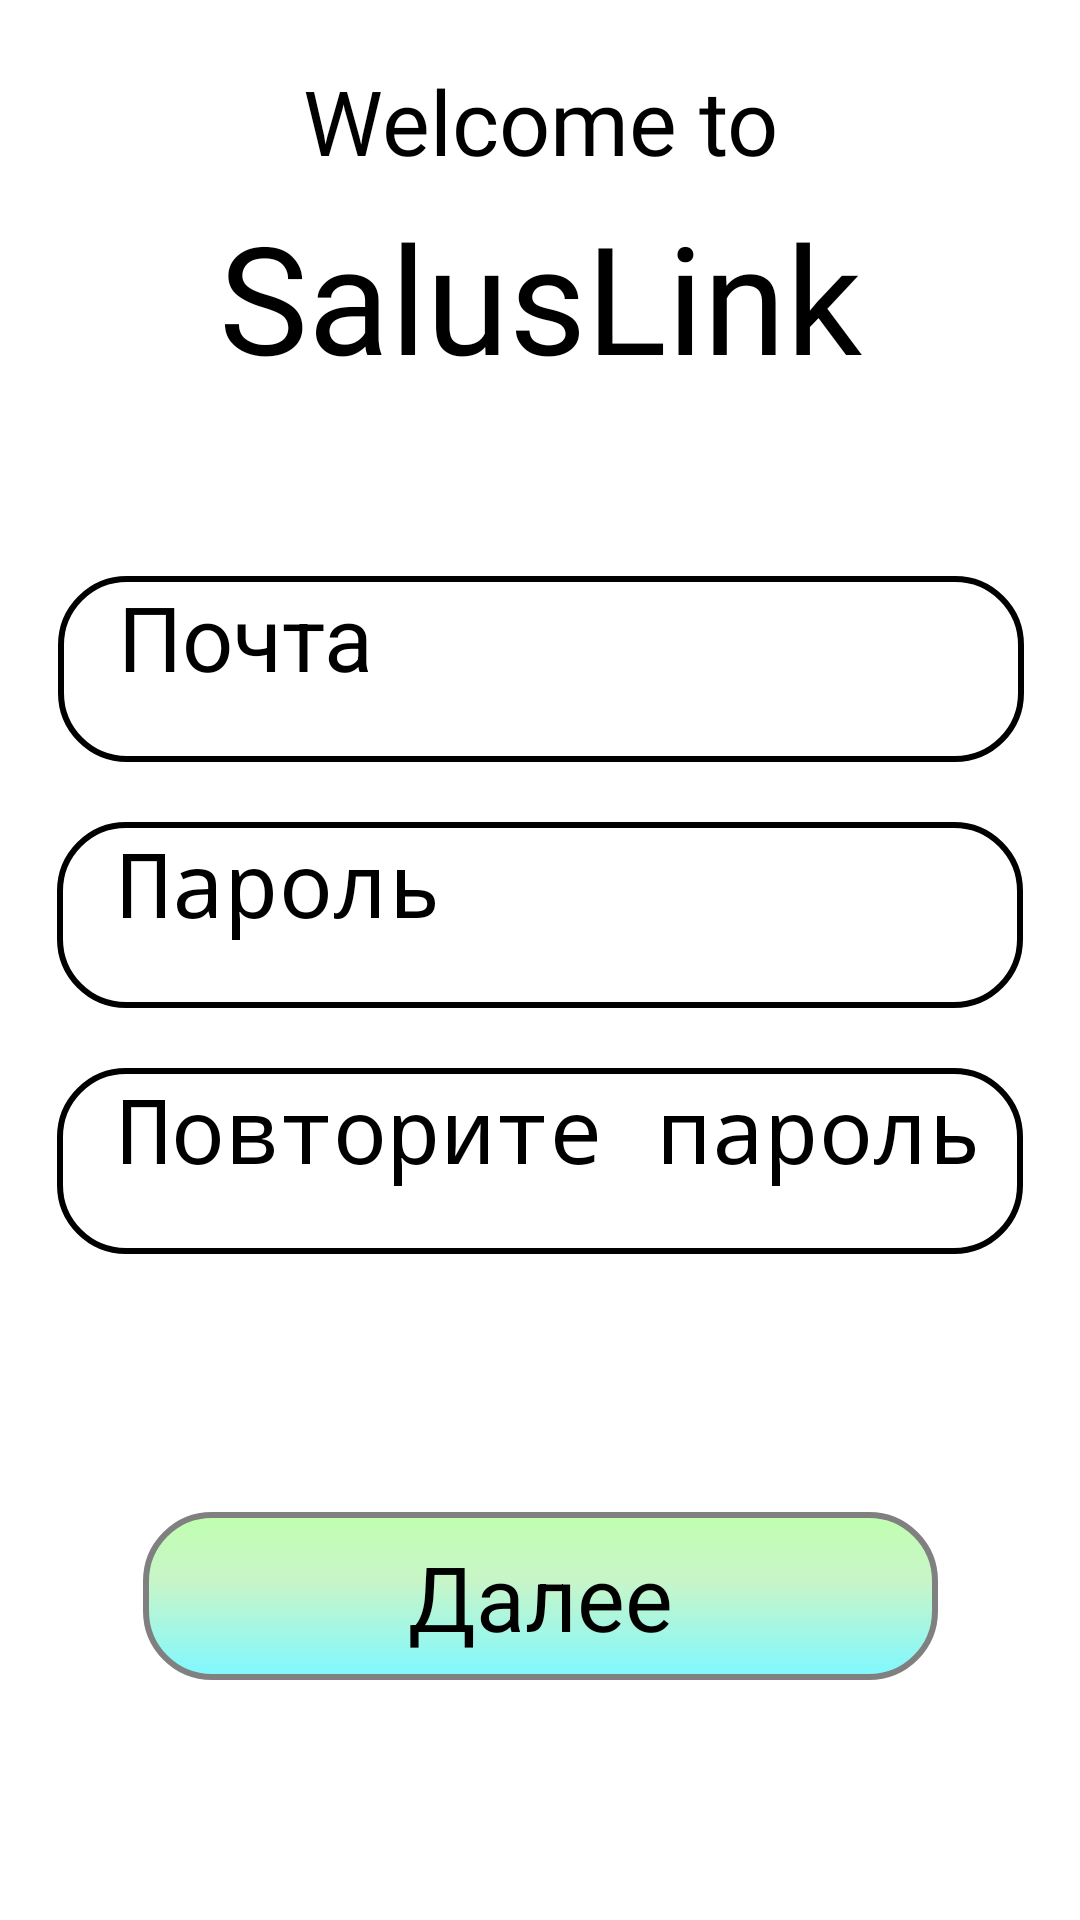

Produce the Android XML layout that renders to this screen, including the resource entries it uses.
<!-- AndroidManifest.xml: application theme Theme.SalusLink -->
<!-- res/layout/fragment_first_register.xml -->
<?xml version="1.0" encoding="utf-8"?>
<androidx.constraintlayout.widget.ConstraintLayout xmlns:android="http://schemas.android.com/apk/res/android"
    xmlns:app="http://schemas.android.com/apk/res-auto"
    xmlns:tools="http://schemas.android.com/tools"
    android:layout_width="match_parent"
    android:layout_height="match_parent"
    tools:context=".activities.MainActivity"
    tools:ignore="ExtraText">

    <TextView
        android:id="@+id/welcome"
        android:textSize="@dimen/registration_text_size"
        style="@style/SalusLink_style"
        android:text="@string/welcome_to"
        app:layout_constraintEnd_toEndOf="parent"
        app:layout_constraintStart_toStartOf="parent"
        app:layout_constraintTop_toTopOf="parent" />

    <TextView
        android:id="@+id/name"
        style="@style/SalusLink_style"
        android:layout_marginTop="@dimen/little_margin_top"
        android:text="@string/app_name"
        app:layout_constraintEnd_toEndOf="parent"
        app:layout_constraintStart_toStartOf="parent"
        app:layout_constraintTop_toBottomOf="@+id/welcome" />

    <EditText
        android:id="@+id/reg_email"
        style="@style/registration_edit_text_style"
        android:layout_marginTop="@dimen/max_large_margin_top"
        android:hint="@string/email_hint"
        android:singleLine="true"
        app:layout_constraintEnd_toEndOf="parent"
        app:layout_constraintHorizontal_bias="0.505"
        app:layout_constraintStart_toStartOf="parent"
        app:layout_constraintTop_toBottomOf="@+id/name"
        tools:ignore="RtlSymmetry" />

    <EditText
        android:id="@+id/reg_password"
        android:layout_marginTop="@dimen/large_margin_top"
        android:hint="@string/password_hint"
        android:inputType="textPassword"
        app:layout_constraintEnd_toEndOf="parent"
        app:layout_constraintStart_toStartOf="parent"
        app:layout_constraintTop_toBottomOf="@+id/reg_email"
        tools:ignore="RtlSymmetry"
        style="@style/registration_edit_text_style"/>

    <EditText
        android:id="@+id/re_password"
        android:layout_marginTop="@dimen/large_margin_top"
        android:hint="@string/re_passport"
        android:singleLine="true"
        android:inputType="textPassword"
        app:layout_constraintEnd_toEndOf="parent"
        app:layout_constraintStart_toStartOf="parent"
        app:layout_constraintTop_toBottomOf="@+id/reg_password"
        tools:ignore="RtlSymmetry"
        style="@style/registration_edit_text_style"/>

    <ImageButton
        android:id="@+id/FurtherButton"
        android:contentDescription="Кнопка регистрации"
        android:layout_marginBottom="@dimen/default_margin_bottom"
        app:layout_constraintEnd_toEndOf="parent"
        app:layout_constraintStart_toStartOf="parent"
        app:layout_constraintBottom_toBottomOf="parent"
        style="@style/registration_button_style" />

    <TextView
        android:id="@+id/EnterText"
        android:text="@string/Further"
        app:layout_constraintBottom_toBottomOf="@+id/FurtherButton"
        app:layout_constraintEnd_toEndOf="@+id/FurtherButton"
        app:layout_constraintStart_toStartOf="@+id/FurtherButton"
        app:layout_constraintTop_toTopOf="@+id/FurtherButton"
        style="@style/registration_button_text_style" />


</androidx.constraintlayout.widget.ConstraintLayout>
<!-- resources referenced by this layout -->
<resources>
  <dimen name="default_margin_bottom">80dp</dimen>
  <dimen name="large_margin_top">20dp</dimen>
  <dimen name="little_margin_top">5dp</dimen>
  <dimen name="max_large_margin_top">60dp</dimen>
  <dimen name="registration_text_size">30sp</dimen>
  <string name="Further">Далее</string>
  <string name="app_name">SalusLink</string>
  <string name="email_hint">Почта</string>
  <string name="password_hint">Пароль</string>
  <string name="re_passport">Повторите пароль</string>
  <string name="welcome_to">Welcome to</string>
  <style name="SalusLink_style">
          <item name="android:layout_width">wrap_content</item>
          <item name="android:layout_height">wrap_content</item>
          <item name="android:layout_gravity">center_horizontal</item>
          <item name="android:layout_marginTop">@dimen/large_margin_top</item>
          <item name="android:fontFamily">@font/inder</item>
          <item name="android:textColor">@color/black</item>
          <item name="android:textSize">@dimen/main_text</item>
      </style>
  <style name="registration_button_style">
          <item name="android:layout_width">@dimen/registration_button_width</item>
          <item name="android:layout_height">@dimen/registration_button_height</item>
          <item name="android:layout_marginTop">@dimen/super_large_margin_top</item>
          <item name="android:alpha">0.5</item>
          <item name="android:background">@drawable/button_style</item>
      </style>
  <style name="registration_button_text_style">
          <item name="android:layout_width">wrap_content</item>
          <item name="android:layout_height">wrap_content</item>
          <item name="android:textColor">@color/black</item>
          <item name="android:textSize">@dimen/registration_text_size</item>
      </style>
  <style name="Theme.SalusLink" parent="MaterialDrawerTheme.Light">
          
          <item name="colorPrimary">@color/colorPrimary</item>
          <item name="colorPrimaryVariant">@color/colorPrimaryVariant</item>
          <item name="colorOnPrimary">@color/white</item>
          
          <item name="android:statusBarColor">@color/statusBarColor</item>
          
      </style>
  <color name="black">#FF000000</color>
  <dimen name="main_text">50sp</dimen>
  <dimen name="registration_button_width">265dp</dimen>
  <dimen name="registration_button_height">56dp</dimen>
  <dimen name="super_large_margin_top">40dp</dimen>
  <!-- drawable button_style (drawable) -->
  <?xml version="1.0" encoding="utf-8"?>
  <shape xmlns:android="http://schemas.android.com/apk/res/android"
      android:shape="rectangle">
      <gradient
          android:type="linear"
          android:startColor="#9E32FF00"
          android:centerColor="#92EB90"
          android:endColor="#00F0FF"
          android:centerY="0.4"
          android:angle="-45"/>
      <stroke
          android:width="@dimen/border_width"
          android:color="@color/black" />
      <corners android:radius="@dimen/default_radius" />
  </shape>
  <dimen name="default_edit_text_width">322dp</dimen>
  <dimen name="default_edit_text_height">62dp</dimen>
  <!-- drawable enter_text (drawable) -->
  <?xml version="1.0" encoding="utf-8"?>
  <shape xmlns:android="http://schemas.android.com/apk/res/android"
      android:shape="rectangle">
      <solid android:color="@color/primary" />
      <stroke
          android:width="@dimen/border_width"
          android:color="@color/black" />
      <corners android:radius="@dimen/default_radius" />
  </shape>
  <dimen name="default_edit_text_padding_start">20dp</dimen>
  <color name="colorPrimary">#DDFFF7</color>
  <color name="colorPrimaryVariant">#00FFB6</color>
  <color name="white">#FFFFFFFF</color>
  <color name="statusBarColor">#80F8EA</color>
  <dimen name="border_width">2dp</dimen>
  <dimen name="default_radius">22dp</dimen>
</resources>
